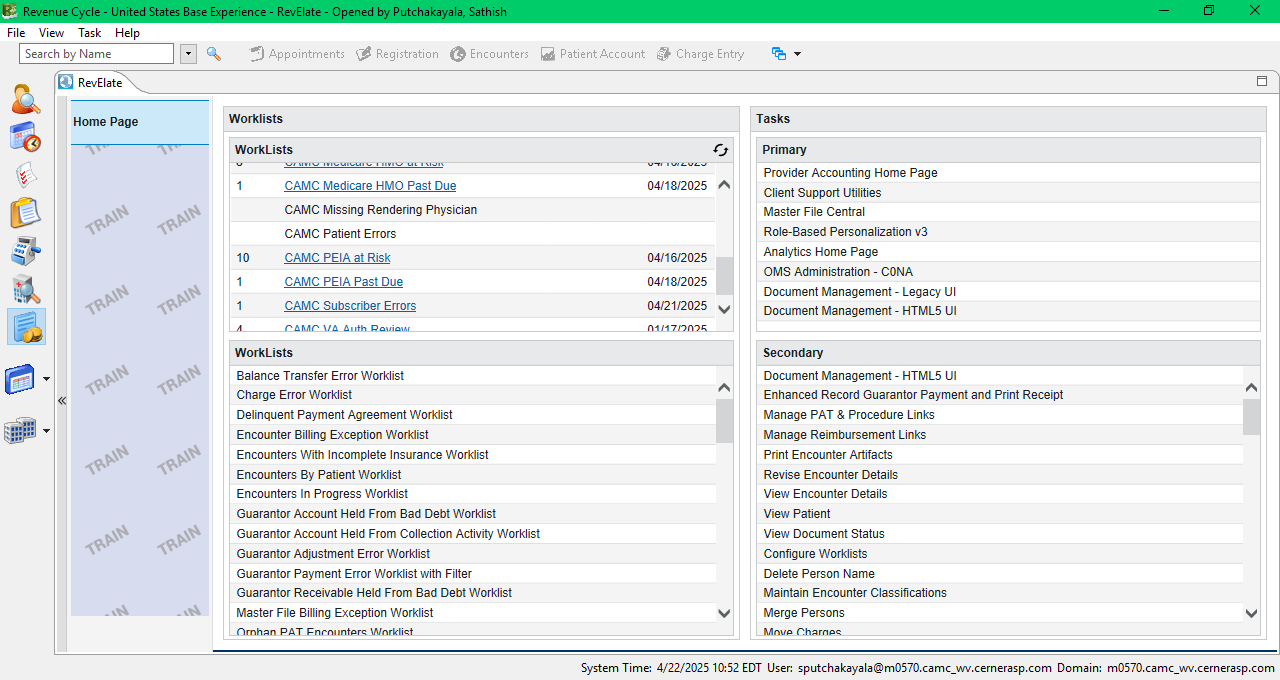
Task: Dispatcher BOT designed to get worklist items from Revelate application and publish it to Orchestrator Queue
Process Name: Claims Status Check
Workflow: Cerner_Logout

Step 1: Use Application- Cerner on the element in window 'Revenue Cycle - United States Base Experience - RevElate - Opene*' (revenuecycle.exe)
